Run: headless pygame with SDL's dummy video driver; simulated clock (each Clock.tick advances the game by its frame time, no real sleeping); random seed 0; keys injected as events and as key.get_pressed() state; no mouse input.
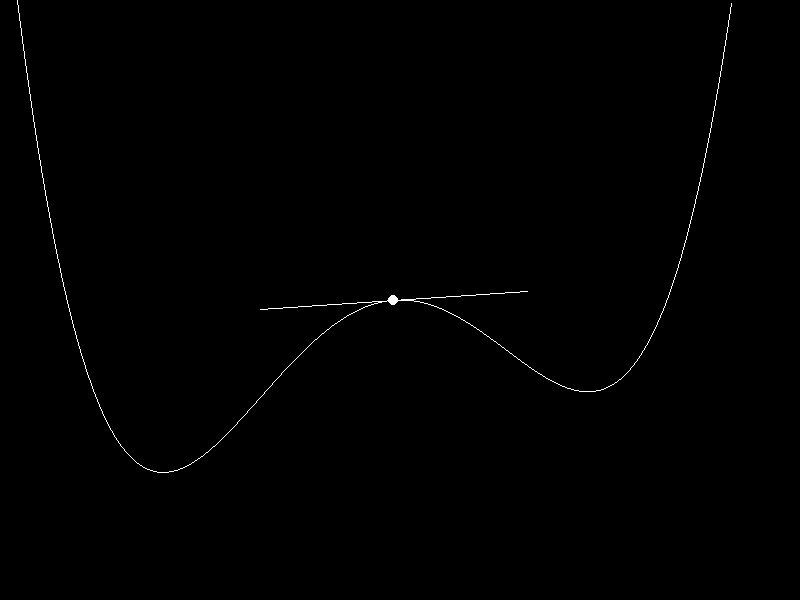
Frame 1 of 4 · flips 1–60 · no input
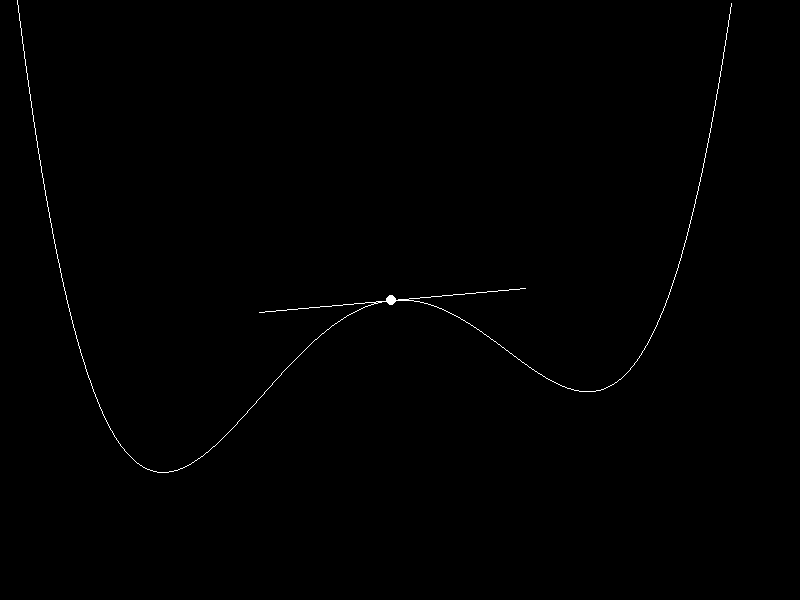
Frame 2 of 4 · flips 61–180 · tapped SPACE, RETURN · held RIGHT (→), D
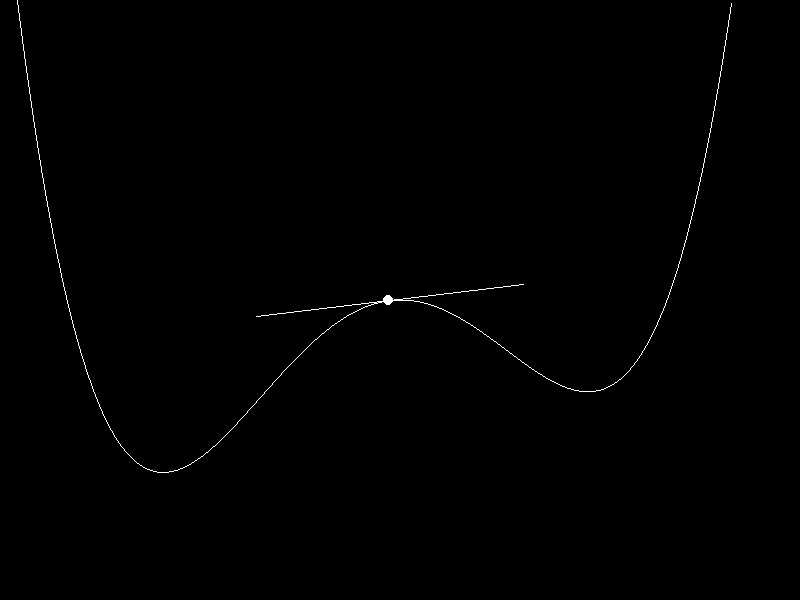
Frame 3 of 4 · flips 181–300 · held DOWN (↓), S
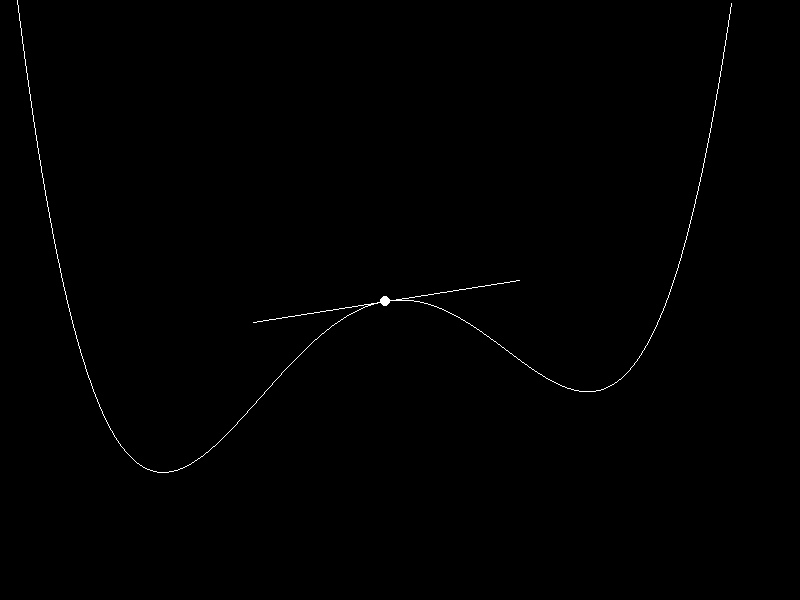
Frame 4 of 4 · flips 301–420 · held LEFT (←), A, UP (↑), W

The pygame program that drew these frames:

import pygame
import random
import time

# Colors
BLACK = (0, 0, 0)
WHITE = (255, 255, 255)

#point settings
POINT_RADIUS = 5
POINT_COLOR = WHITE

#slope, numbers are in coordinate
SLOPE_STEP = .01
SLOPE_DISTANCE = 1
SLOPE_COLOR = WHITE

#
STEP_TIME = 0 #.5
LEARN_RATE = .15 #50

# Dimentionas
WIDTH = 800
HEIGHT = 600

#plot settings
GRAPH_COLOR=WHITE
x_range = (-3, 3)
y_range = (-3, 3)


# Initialize Pygame
pygame.init()
screen = pygame.display.set_mode((WIDTH, HEIGHT))
pygame.display.set_caption("Gradient Decent")

# Define the function to graph
def mathFunction(x):
	return .2 * x**4 + .1 * x**3 - x**2

def pixelToCoord(value, scale, windowSize):
	return (value - windowSize / 2) / scale

def coordToPixel(value, scale, windowSize):
	return int(windowSize / 2 - value * scale)

def xPixelToPoint(x_pixel, lineFunction):
	# Convert pixel to coordinate
	x_coord = pixelToCoord(x_pixel, x_scale, WIDTH)

	#calculate Y
	y_coord = lineFunction(x_coord)

	# Convert coordinate to pixel
	y_pixel = coordToPixel(y_coord, y_scale, HEIGHT)

	return (x_pixel, y_pixel)

def drawFunction(lineFunction):
	# loop through pixels
	prev_point = None
	for x_pixel in range(WIDTH):
		point_pixel = xPixelToPoint(x_pixel, lineFunction)

		# Draw a line from the previous point to the current point
		if prev_point is not None and 0 <= point_pixel[1] < HEIGHT:
			pygame.draw.line(screen, GRAPH_COLOR, prev_point, point_pixel, 1)
		
		# Update previous point
		prev_point = point_pixel

def drawPoint(x_pixel, lineFunction):
	point_pixel = xPixelToPoint(x_pixel, lineFunction)

	# Draw point
	pygame.draw.circle(screen, POINT_COLOR, point_pixel, POINT_RADIUS)

def getSlope(x_pixel, lineFunction):
	# Convert pixel to coordinate
	x_coord = pixelToCoord(x_pixel, x_scale, WIDTH)

	#calculate Y
	y_coord_1 = lineFunction(x_coord)
	y_coord_2 = lineFunction(x_coord + SLOPE_STEP)

	#calculate slope
	slope = (y_coord_2 - y_coord_1)/SLOPE_STEP
	
	return slope

def drawSlope(x_pixel, lineFunction, slope):
	# Convert pixel to coordinate
	x_coord = pixelToCoord(x_pixel, x_scale, WIDTH)
	y_intercept = lineFunction(x_coord)

	#get points
	x_pixel_1 = coordToPixel(x_coord + SLOPE_DISTANCE, x_scale, WIDTH)
	x_pixel_2 = coordToPixel(x_coord - SLOPE_DISTANCE, x_scale, WIDTH)
	y_pixel_1 = coordToPixel(slope * SLOPE_DISTANCE + y_intercept, y_scale, HEIGHT)
	y_pixel_2 = coordToPixel(slope * -SLOPE_DISTANCE + y_intercept, y_scale, HEIGHT)

	pygame.draw.line(screen, POINT_COLOR, (WIDTH - x_pixel_1, y_pixel_1), (WIDTH - x_pixel_2, y_pixel_2))

	return slope

def stepX(currentX, slope, rate):
	return currentX - slope * rate

x_scale = WIDTH / (x_range[1] - x_range[0])
y_scale = HEIGHT / (y_range[1] - y_range[0])

# Main loop
running = True
pointX = random.randrange(0, WIDTH)
slope = 0
while running:
	for event in pygame.event.get():
		if event.type == pygame.QUIT:
			running = False

	# Clear the screen
	screen.fill(BLACK)

	#math
	pointX = stepX(pointX, slope, LEARN_RATE)
	slope = getSlope(pointX, mathFunction)

	#draw things
	drawFunction(mathFunction)
	drawPoint(pointX, mathFunction)
	drawSlope(pointX, mathFunction, slope)
	
	# Update the display
	pygame.display.flip()

	#pause
	time.sleep(STEP_TIME)

	#reset if hit the bottom
	if abs(slope) <= .001:
		pointX = random.randrange(0, WIDTH)

# Quit Pygame
pygame.quit()
